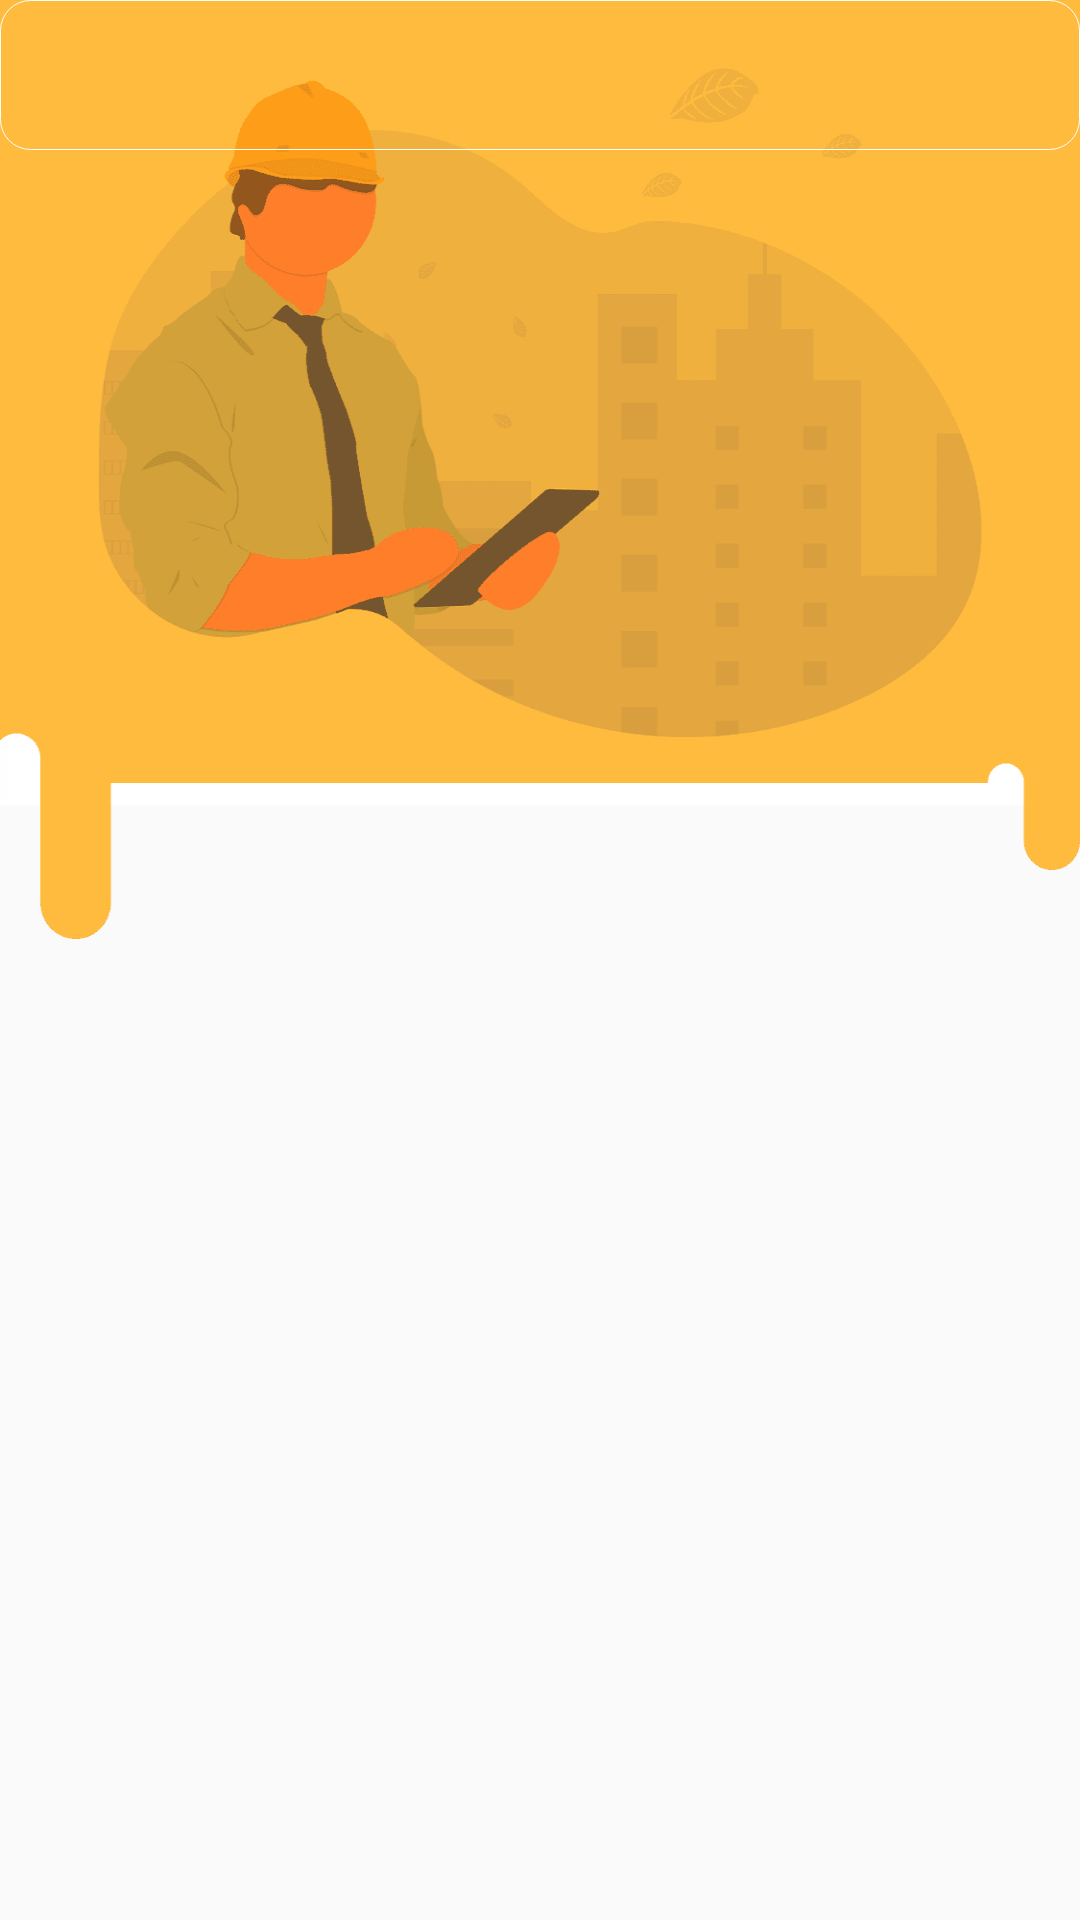

Produce the Android XML layout that renders to this screen, including the resource entries it uses.
<!-- AndroidManifest.xml: application theme AppTheme -->
<!-- res/layout/activity_login.xml -->
<?xml version="1.0" encoding="utf-8"?>
<android.support.constraint.ConstraintLayout xmlns:android="http://schemas.android.com/apk/res/android"
    xmlns:app="http://schemas.android.com/apk/res-auto"
    xmlns:tools="http://schemas.android.com/tools"
    android:layout_width="match_parent"
    android:layout_height="match_parent"
    tools:context="com.example.administrator.mydemo.activity.LoginActivity">
    <ImageView
        android:layout_width="match_parent"
        android:layout_height="wrap_content"
        android:background="@mipmap/img_login_bg" />

    <LinearLayout
        android:layout_width="match_parent"
        android:layout_height="wrap_content"
        android:background="@drawable/login_bg"
        android:elevation="3dp">
        <RelativeLayout
            android:layout_width="match_parent"
            android:layout_height="50dp">

        </RelativeLayout>
    </LinearLayout>

</android.support.constraint.ConstraintLayout>
<!-- resources referenced by this layout -->
<resources>
  <!-- drawable login_bg (drawable) -->
  <?xml version="1.0" encoding="utf-8"?>
  <shape xmlns:android="http://schemas.android.com/apk/res/android">
      <corners android:radius="10dp"/>
      <stroke android:width="1px" android:color="#ffffff"/>
  </shape>
  <!-- mipmap img_login_bg: png bitmap (mipmap-xxhdpi, 16222 bytes) -->
  <style name="AppTheme" parent="Theme.AppCompat.Light.NoActionBar">
          
          <item name="colorPrimary">@color/colorPrimary</item>
          <item name="colorPrimaryDark">@color/colorPrimaryDark</item>
          <item name="colorAccent">@color/colorEdit</item>
      </style>
  <color name="colorPrimary">#3F51B5</color>
  <color name="colorPrimaryDark">#303F9F</color>
  <color name="colorEdit">#6CAAFF</color>
</resources>
